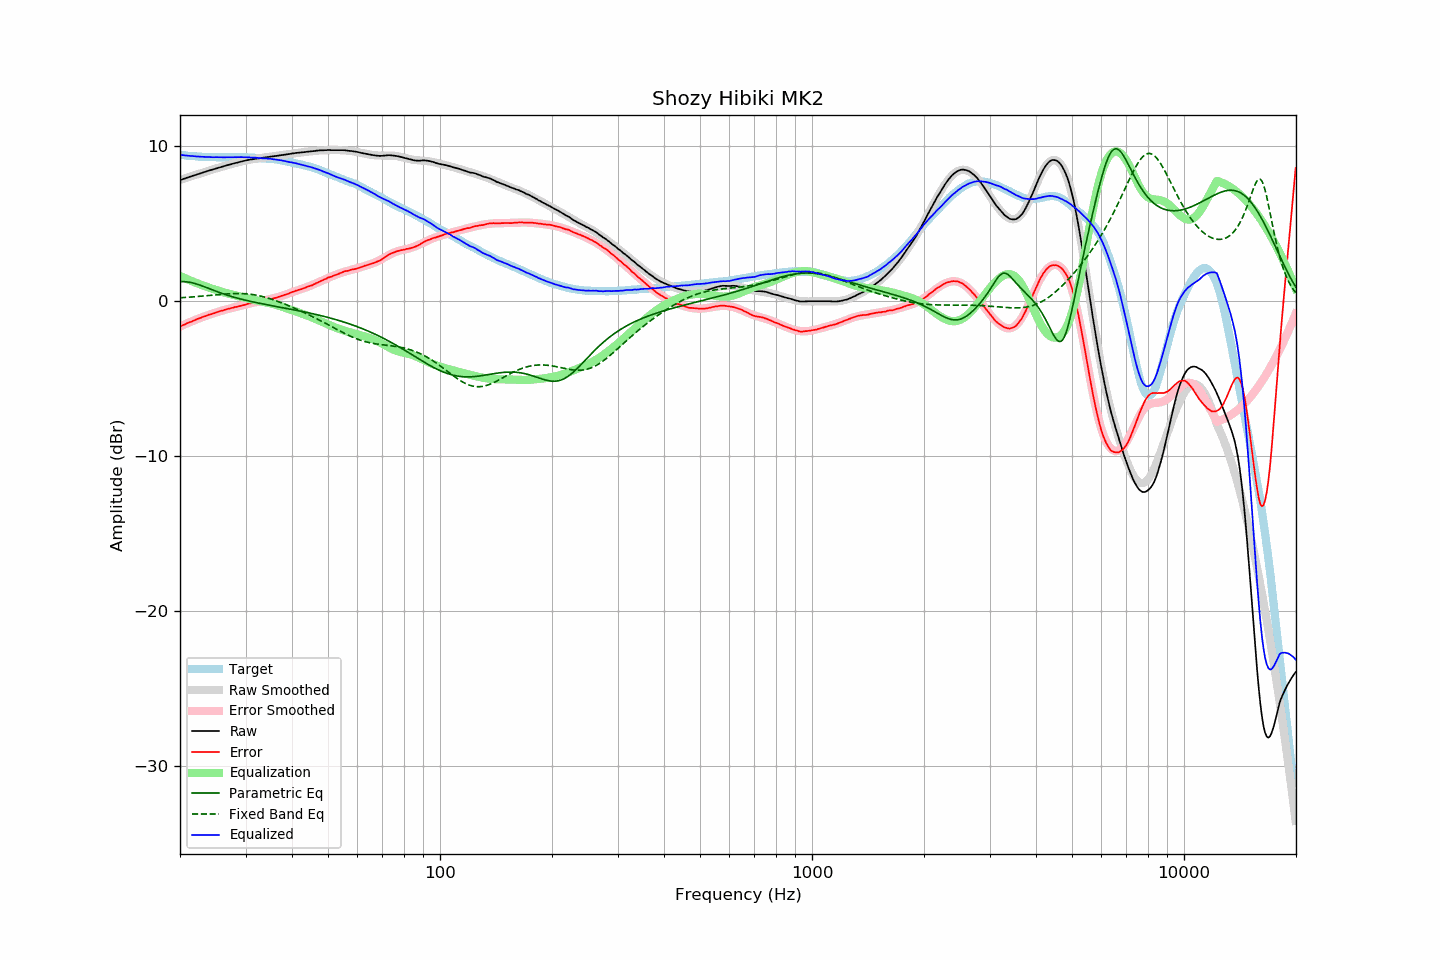

Values plotted in this chart, from the file beside it:
frequency, raw, error, smoothed, error_smoothed, equalization, parametric_eq, fixed_band_eq, equalized_raw, equalized_smoothed, target
20.00, 7.82, -1.63, 7.82, -1.63, 1.63, 1.27, 0.22, 9.45, 9.45, 9.45
20.20, 7.85, -1.59, 7.85, -1.59, 1.59, 1.27, 0.23, 9.44, 9.44, 9.44
20.40, 7.89, -1.54, 7.89, -1.54, 1.54, 1.27, 0.24, 9.43, 9.43, 9.43
20.61, 7.92, -1.50, 7.92, -1.49, 1.49, 1.26, 0.24, 9.41, 9.42, 9.42
20.81, 7.96, -1.44, 7.96, -1.45, 1.45, 1.25, 0.25, 9.41, 9.40, 9.40
21.02, 7.99, -1.40, 7.99, -1.40, 1.40, 1.24, 0.26, 9.39, 9.39, 9.39
21.23, 8.03, -1.35, 8.03, -1.36, 1.36, 1.22, 0.26, 9.39, 9.38, 9.38
21.44, 8.06, -1.33, 8.06, -1.31, 1.31, 1.20, 0.27, 9.37, 9.37, 9.39
21.66, 8.10, -1.27, 8.10, -1.27, 1.27, 1.18, 0.28, 9.37, 9.37, 9.37
21.87, 8.13, -1.24, 8.13, -1.23, 1.23, 1.15, 0.29, 9.36, 9.36, 9.37
22.09, 8.16, -1.19, 8.16, -1.19, 1.19, 1.12, 0.30, 9.35, 9.35, 9.35
22.31, 8.20, -1.14, 8.20, -1.14, 1.14, 1.09, 0.30, 9.34, 9.34, 9.34
22.54, 8.23, -1.10, 8.23, -1.10, 1.10, 1.05, 0.31, 9.33, 9.34, 9.33
22.76, 8.26, -1.07, 8.26, -1.07, 1.07, 1.02, 0.32, 9.33, 9.33, 9.33
22.99, 8.30, -1.02, 8.30, -1.03, 1.03, 0.98, 0.33, 9.33, 9.32, 9.32
23.22, 8.33, -0.98, 8.33, -0.99, 0.99, 0.94, 0.34, 9.32, 9.32, 9.31
23.45, 8.36, -0.96, 8.36, -0.95, 0.95, 0.90, 0.35, 9.31, 9.31, 9.32
23.69, 8.40, -0.91, 8.40, -0.91, 0.91, 0.86, 0.36, 9.31, 9.31, 9.31
23.92, 8.43, -0.87, 8.43, -0.88, 0.88, 0.82, 0.37, 9.31, 9.30, 9.30
24.16, 8.46, -0.85, 8.46, -0.84, 0.84, 0.78, 0.38, 9.30, 9.30, 9.31
24.40, 8.49, -0.82, 8.49, -0.81, 0.81, 0.74, 0.39, 9.30, 9.30, 9.31
24.65, 8.52, -0.78, 8.53, -0.77, 0.77, 0.70, 0.40, 9.29, 9.30, 9.30
24.89, 8.56, -0.74, 8.56, -0.74, 0.74, 0.66, 0.41, 9.30, 9.30, 9.30
25.14, 8.59, -0.70, 8.59, -0.71, 0.71, 0.62, 0.42, 9.30, 9.29, 9.29
25.39, 8.62, -0.67, 8.62, -0.67, 0.67, 0.58, 0.43, 9.29, 9.29, 9.29
25.65, 8.65, -0.64, 8.65, -0.64, 0.64, 0.55, 0.44, 9.29, 9.29, 9.29
25.91, 8.68, -0.61, 8.68, -0.61, 0.61, 0.51, 0.45, 9.29, 9.29, 9.29
26.16, 8.71, -0.59, 8.71, -0.58, 0.58, 0.47, 0.45, 9.29, 9.29, 9.30
26.43, 8.74, -0.55, 8.74, -0.55, 0.55, 0.44, 0.46, 9.29, 9.29, 9.29
26.69, 8.77, -0.52, 8.77, -0.52, 0.52, 0.40, 0.47, 9.29, 9.29, 9.29
26.96, 8.80, -0.49, 8.80, -0.49, 0.49, 0.37, 0.48, 9.29, 9.29, 9.29
27.23, 8.82, -0.47, 8.83, -0.47, 0.47, 0.34, 0.48, 9.29, 9.29, 9.29
27.50, 8.85, -0.44, 8.85, -0.44, 0.44, 0.31, 0.49, 9.29, 9.29, 9.29
27.77, 8.88, -0.42, 8.88, -0.42, 0.42, 0.28, 0.49, 9.30, 9.30, 9.30
28.05, 8.91, -0.38, 8.91, -0.39, 0.39, 0.25, 0.50, 9.30, 9.30, 9.29
28.33, 8.93, -0.37, 8.94, -0.36, 0.36, 0.22, 0.50, 9.29, 9.30, 9.30
28.62, 8.96, -0.34, 8.96, -0.34, 0.34, 0.19, 0.50, 9.30, 9.30, 9.30
28.90, 8.99, -0.32, 8.99, -0.31, 0.31, 0.16, 0.50, 9.30, 9.30, 9.31
29.19, 9.02, -0.29, 9.01, -0.28, 0.28, 0.13, 0.50, 9.30, 9.30, 9.31
29.48, 9.04, -0.26, 9.04, -0.26, 0.26, 0.11, 0.49, 9.30, 9.30, 9.30
29.78, 9.06, -0.24, 9.06, -0.23, 0.23, 0.08, 0.49, 9.29, 9.30, 9.30
30.08, 9.09, -0.21, 9.08, -0.21, 0.21, 0.06, 0.48, 9.30, 9.29, 9.30
30.38, 9.11, -0.17, 9.11, -0.18, 0.18, 0.03, 0.47, 9.29, 9.29, 9.28
30.68, 9.13, -0.15, 9.13, -0.16, 0.16, 0.01, 0.46, 9.29, 9.28, 9.28
30.99, 9.15, -0.13, 9.14, -0.13, 0.13, -0.01, 0.45, 9.28, 9.28, 9.28
31.30, 9.16, -0.12, 9.16, -0.11, 0.11, -0.04, 0.43, 9.27, 9.27, 9.28
31.61, 9.18, -0.09, 9.18, -0.09, 0.09, -0.06, 0.42, 9.27, 9.27, 9.27
31.93, 9.20, -0.05, 9.20, -0.06, 0.06, -0.08, 0.40, 9.26, 9.26, 9.25
32.24, 9.21, -0.05, 9.21, -0.04, 0.04, -0.10, 0.38, 9.25, 9.25, 9.26
32.57, 9.22, -0.02, 9.23, -0.02, 0.02, -0.12, 0.36, 9.24, 9.24, 9.24
32.89, 9.24, 0.00, 9.24, 0.00, -0.00, -0.14, 0.34, 9.24, 9.24, 9.24
33.22, 9.25, 0.02, 9.26, 0.02, -0.02, -0.16, 0.31, 9.23, 9.23, 9.23
33.55, 9.27, 0.04, 9.27, 0.04, -0.04, -0.19, 0.28, 9.23, 9.23, 9.23
33.89, 9.28, 0.06, 9.28, 0.06, -0.06, -0.21, 0.26, 9.22, 9.22, 9.22
34.23, 9.30, 0.10, 9.30, 0.09, -0.09, -0.23, 0.23, 9.21, 9.21, 9.20
34.57, 9.31, 0.11, 9.31, 0.11, -0.11, -0.25, 0.19, 9.20, 9.20, 9.20
34.92, 9.33, 0.15, 9.33, 0.13, -0.13, -0.26, 0.16, 9.19, 9.19, 9.18
35.27, 9.34, 0.14, 9.34, 0.16, -0.16, -0.28, 0.13, 9.18, 9.18, 9.20
35.62, 9.35, 0.18, 9.35, 0.18, -0.18, -0.30, 0.09, 9.17, 9.17, 9.17
35.97, 9.37, 0.20, 9.37, 0.21, -0.21, -0.32, 0.06, 9.16, 9.16, 9.17
... 635 more rows
